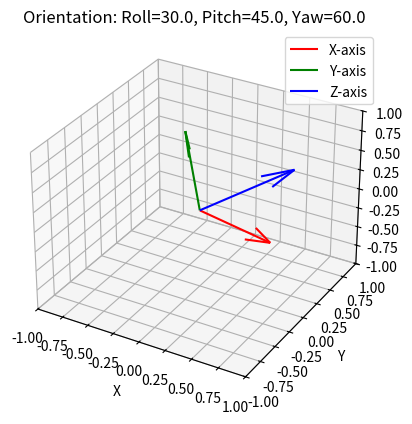

Source code (Python):
import numpy as np
import matplotlib.pyplot as plt
from mpl_toolkits.mplot3d import Axes3D
from scipy.spatial.transform import Rotation as R

def euler_to_quaternion(roll, pitch, yaw, degrees=True):
    """
    Convert Euler angles (roll, pitch, yaw) to quaternion (w, x, y, z).
    """
    if degrees:
        roll = np.radians(roll)
        pitch = np.radians(pitch)
        yaw = np.radians(yaw)

    cr = np.cos(roll / 2)
    sr = np.sin(roll / 2)
    cp = np.cos(pitch / 2)
    sp = np.sin(pitch / 2)
    cy = np.cos(yaw / 2)
    sy = np.sin(yaw / 2)

    w = cr * cp * cy + sr * sp * sy
    x = sr * cp * cy - cr * sp * sy
    y = cr * sp * cy + sr * cp * sy
    z = cr * cp * sy - sr * sp * cy

    quaternion = np.array([w, x, y, z])

    norm = np.linalg.norm(quaternion)
    if norm < 1e-10:
        return np.array([1.0, 0.0, 0.0, 0.0])  # Identity quaternion
    return quaternion / norm

def quaternion_to_euler(w, x, y, z, degrees=True):
    """
    Convert quaternion (w, x, y, z) to Euler angles (roll, pitch, yaw).
    """
    quaternion = np.array([w, x, y, z])
    norm = np.linalg.norm(quaternion)
    if norm < 1e-10:
        return (0.0, 0.0, 0.0) if degrees else (0.0, 0.0, 0.0)
    quaternion = quaternion / norm
    w, x, y, z = quaternion

    sinr_cosp = 2 * (w * x + y * z)
    cosr_cosp = 1 - 2 * (x**2 + y**2)
    roll = np.arctan2(sinr_cosp, cosr_cosp)

    sinp = 2 * (w * y - z * x)
    if abs(sinp) >= 1:
        pitch = np.sign(sinp) * np.pi / 2
    else:
        pitch = np.arcsin(sinp)

    siny_cosp = 2 * (w * z + x * y)
    cosy_cosp = 1 - 2 * (y**2 + z**2)
    yaw = np.arctan2(siny_cosp, cosy_cosp)

    if degrees:
        roll = np.degrees(roll)
        pitch = np.degrees(pitch)
        yaw = np.degrees(yaw)

        # Wrap to [-180, 180]
        roll = (roll + 180) % 360 - 180
        pitch = (pitch + 180) % 360 - 180
        yaw = (yaw + 180) % 360 - 180

    return roll, pitch, yaw

def visualize_orientation(roll, pitch, yaw, degrees=True):
    """
    Visualize the orientation defined by Euler angles as 3D axes.
    """
    if degrees:
        rotation = R.from_euler('xyz', [roll, pitch, yaw], degrees=True)
    else:
        rotation = R.from_euler('xyz', [roll, pitch, yaw])

    origin = np.zeros((3,))
    x_axis = np.array([1, 0, 0])
    y_axis = np.array([0, 1, 0])
    z_axis = np.array([0, 0, 1])

    x_rot = rotation.apply(x_axis)
    y_rot = rotation.apply(y_axis)
    z_rot = rotation.apply(z_axis)

    fig = plt.figure()
    ax = fig.add_subplot(111, projection='3d')
    ax.quiver(*origin, *x_rot, color='r', label='X-axis')
    ax.quiver(*origin, *y_rot, color='g', label='Y-axis')
    ax.quiver(*origin, *z_rot, color='b', label='Z-axis')

    ax.set_xlim([-1, 1])
    ax.set_ylim([-1, 1])
    ax.set_zlim([-1, 1])
    ax.set_title(f"Orientation: Roll={roll:.1f}, Pitch={pitch:.1f}, Yaw={yaw:.1f}")
    ax.set_xlabel('X')
    ax.set_ylabel('Y')
    ax.set_zlabel('Z')
    ax.legend()
    plt.show()

def test_conversions():
    """
    Test conversion functions with various edge and normal cases.
    """
    test_cases = [
        {"euler": (30, 45, 60), "desc": "Normal case"},
        {"euler": (0, 0, 0), "desc": "Zero rotation"},
        {"euler": (0, 90, 0), "desc": "Gimbal lock (pitch = 90°)"},
        {"euler": (0, -90, 0), "desc": "Gimbal lock (pitch = -90°)"},
        {"euler": (720, 360, -720), "desc": "Large angles"},
    ]

    for case in test_cases:
        roll, pitch, yaw = case["euler"]
        print(f"\n--- Testing {case['desc']} ---")
        print(f"Euler angles: (Roll={roll}, Pitch={pitch}, Yaw={yaw})")

        q = euler_to_quaternion(roll, pitch, yaw)
        print(f"Quaternion: [w={q[0]:.4f}, x={q[1]:.4f}, y={q[2]:.4f}, z={q[3]:.4f}]")

        roll_back, pitch_back, yaw_back = quaternion_to_euler(*q)
        print(f"Back to Euler: (Roll={roll_back:.4f}, Pitch={pitch_back:.4f}, Yaw={yaw_back:.4f})")

        norm = np.linalg.norm(q)
        print(f"Quaternion norm: {norm:.4f}")

        # Visualize orientation for normal case only
        if case["desc"] == "Normal case":
            visualize_orientation(roll, pitch, yaw)

if __name__ == "__main__":
    np.set_printoptions(precision=4, suppress=True)
    test_conversions()
